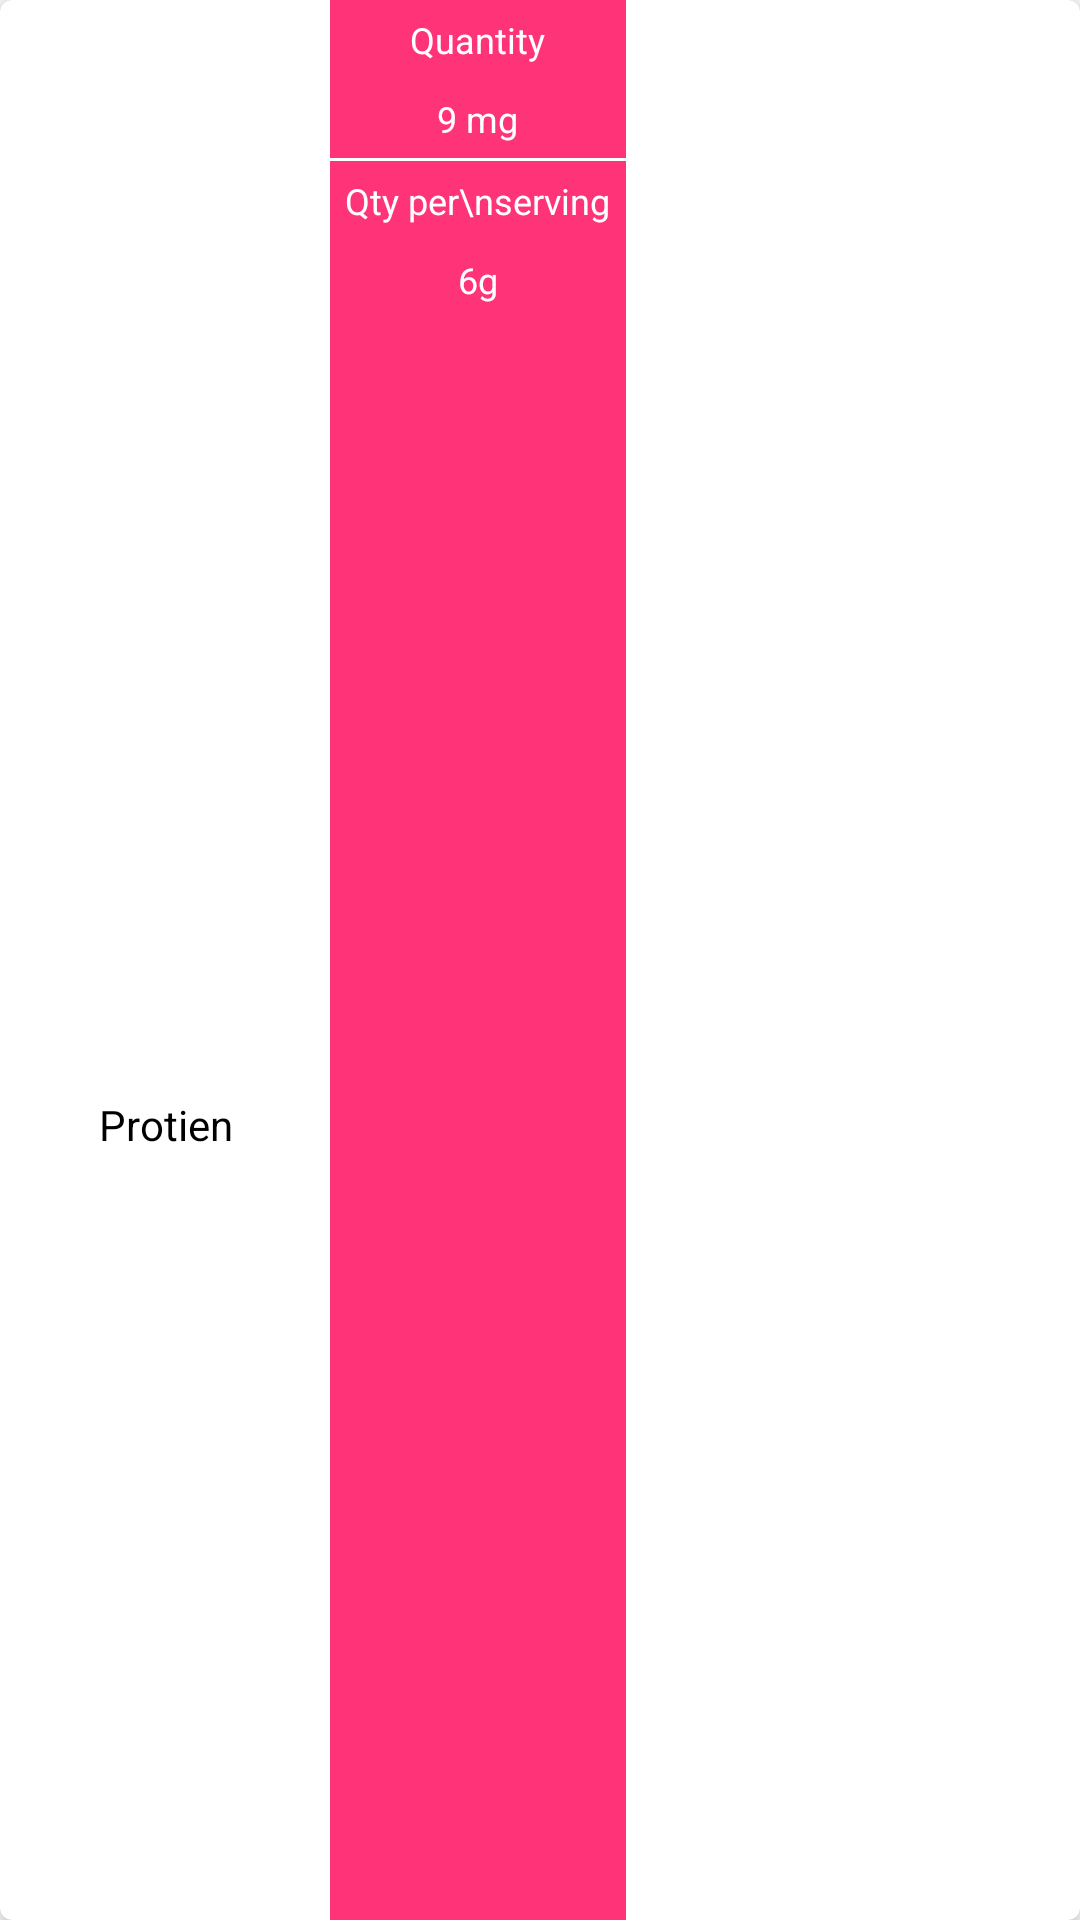

Write the Android layout XML for this screen, with the resource values it uses.
<!-- AndroidManifest.xml: application theme Theme.FoodScanner -->
<!-- res/layout/rv_nutrients.xml -->
<?xml version="1.0" encoding="utf-8"?>
<com.google.android.material.card.MaterialCardView xmlns:android="http://schemas.android.com/apk/res/android"
    xmlns:app="http://schemas.android.com/apk/res-auto"
    android:id="@+id/mcvNutrientsOrIngredients"
    android:layout_width="wrap_content"
    android:layout_height="150dp"
    android:layout_margin="5dp"
    android:layout_marginEnd="10dp"
    app:cardElevation="5dp"
    app:elevation="10dp">

    <RelativeLayout
        android:layout_width="match_parent"
        android:layout_height="match_parent"
        android:orientation="vertical">


        <ImageView
            android:id="@+id/ivIngredient"
            android:layout_width="100dp"

            android:layout_height="100dp"
            android:layout_marginStart="5dp"
            android:layout_marginTop="5dp"
            android:layout_marginEnd="5dp"
            android:scaleType="fitCenter"
            android:layout_marginBottom="5dp" />

        <LinearLayout
            android:layout_width="wrap_content"
            android:layout_height="match_parent"
            android:layout_toEndOf="@id/ivIngredient"
            android:background="@color/pink_500"
            android:orientation="vertical">

            <TextView
                android:layout_width="wrap_content"
                android:layout_height="wrap_content"
                android:layout_gravity="center"
                android:padding="5dp"
                android:text="Quantity"
                android:textColor="@color/white"
                android:textSize="12sp" />

            <TextView
                android:id="@+id/tvQuantity"
                android:layout_width="wrap_content"
                android:layout_height="wrap_content"
                android:layout_gravity="center"
                android:padding="5dp"
                android:text="9 mg"
                android:textColor="@color/white"
                android:textSize="12sp" />

            <View
                android:layout_width="match_parent"
                android:layout_height="1dp"
                android:background="@color/white" />

            <TextView
                android:layout_width="wrap_content"
                android:layout_height="wrap_content"
                android:layout_gravity="center"
                android:padding="5dp"
                android:text="Qty per\nserving"
                android:textColor="@color/white"
                android:textSize="12sp" />

            <TextView
                android:id="@+id/tvPerServing"
                android:layout_width="wrap_content"
                android:layout_height="wrap_content"
                android:layout_gravity="center"
                android:padding="5dp"
                android:text="6g"
                android:textColor="@color/white"
                android:textSize="12sp" />

        </LinearLayout>

        <TextView
            android:id="@+id/tvNutrient"
            android:layout_width="100dp"
            android:layout_height="match_parent"
            android:layout_below="@id/ivIngredient"
            android:layout_gravity="center_vertical"
            android:gravity="center"
            android:padding="5dp"
            android:layout_marginStart="5dp"
            android:text="Protien"
            android:textColor="@color/black"
            android:textSize="14sp" />

    </RelativeLayout>


</com.google.android.material.card.MaterialCardView>
<!-- resources referenced by this layout -->
<resources>
  <color name="black">#FF000000</color>
  <color name="pink_500">#ff3377</color>
  <color name="white">#FFFFFFFF</color>
  <style name="Theme.FoodScanner" parent="Theme.MaterialComponents.DayNight.DarkActionBar">
      
      <item name="colorPrimary">@color/purple_500</item>
      <item name="colorPrimaryVariant">@color/purple_700</item>
      <item name="colorOnPrimary">@color/white</item>
      
      <item name="colorSecondary">@color/teal_200</item>
      <item name="colorSecondaryVariant">@color/teal_700</item>
      <item name="colorOnSecondary">@color/black</item>
      
      <item name="android:statusBarColor">?attr/colorPrimaryVariant</item>
      
    </style>
  <color name="teal_200">#FF03DAC5</color>
  <color name="teal_700">#FF018786</color>
  <!-- not gathered from this repository: default colours our renderer supplied (Android Studio template values) -->
  <color name="purple_500">#FF6200EE</color>
  <color name="purple_700">#FF3700B3</color>
</resources>
